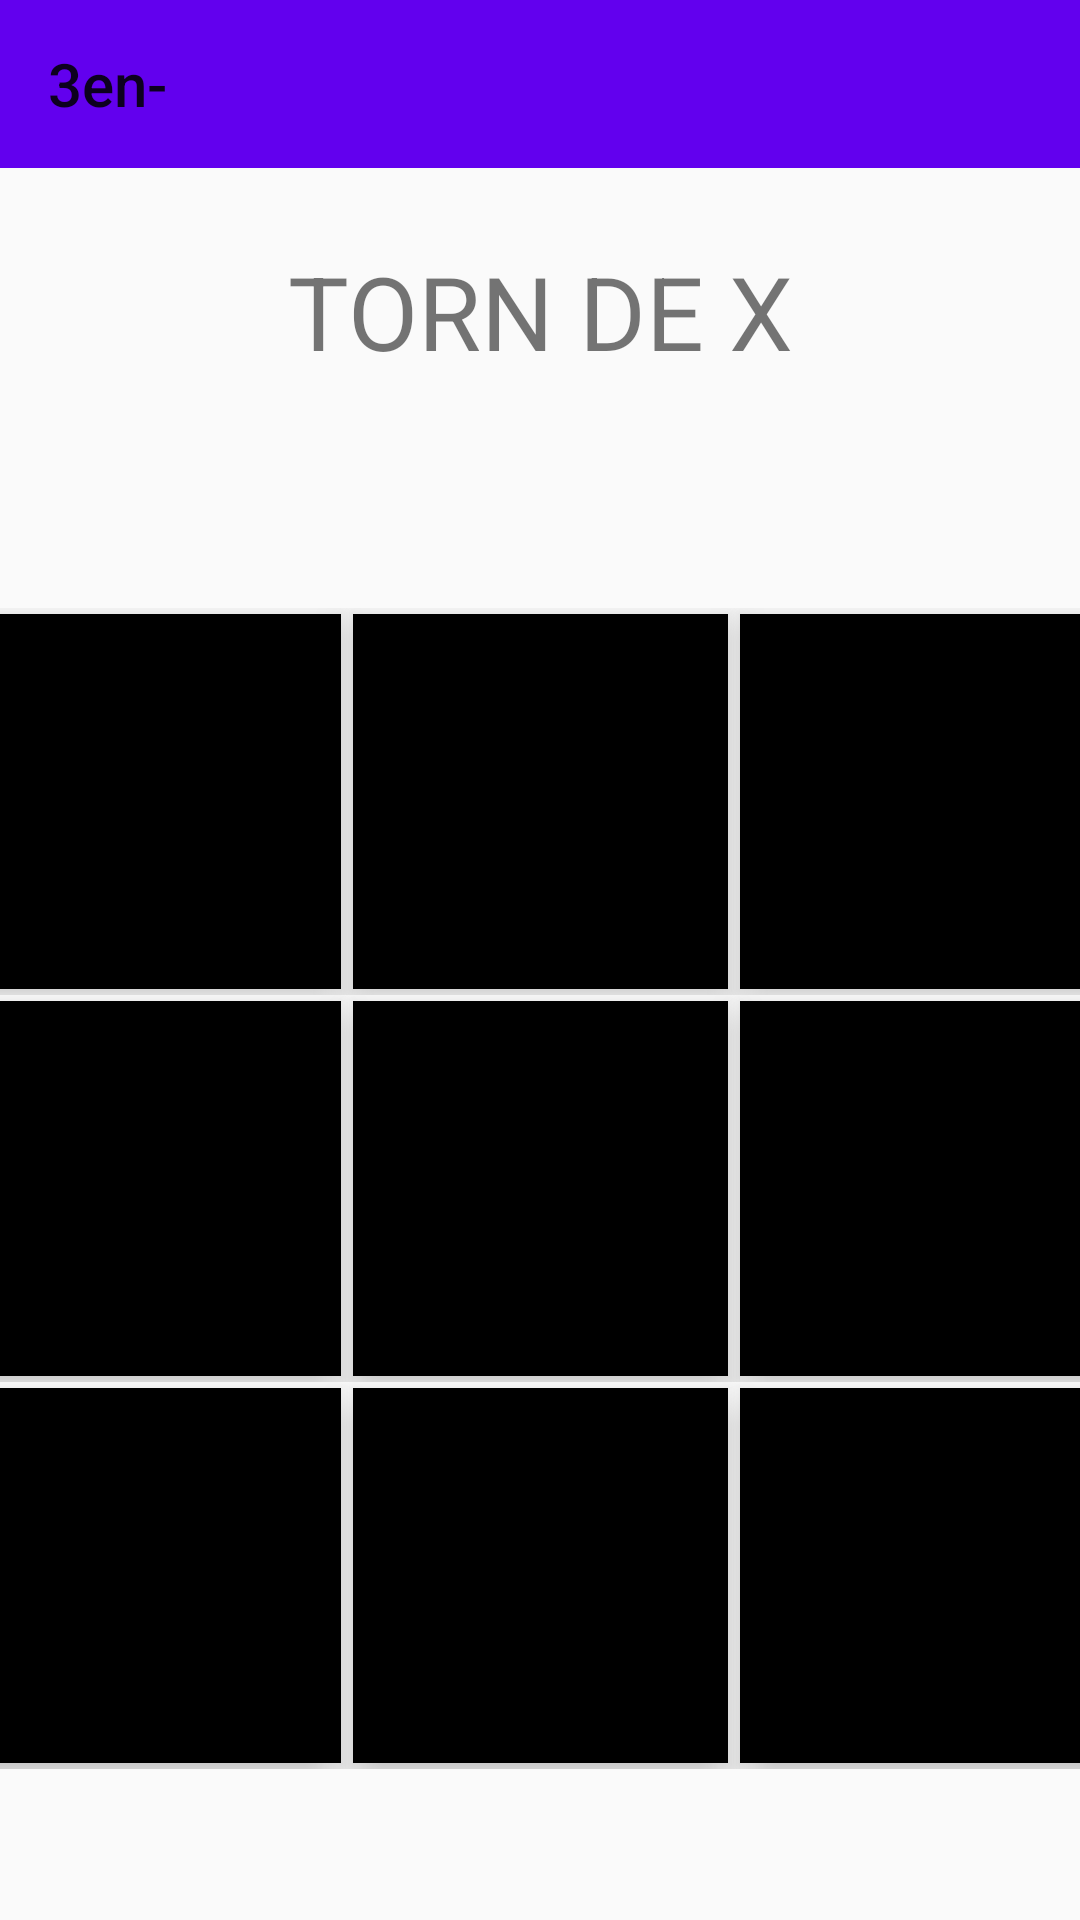

Here is an Android app screen rendered from its layout file. Give the layout XML and the strings, colors and styles it references.
<!-- AndroidManifest.xml: application theme Theme.TicTacToe_Online -->
<!-- res/layout/activity_partida.xml -->
<?xml version="1.0" encoding="utf-8"?>
<androidx.constraintlayout.widget.ConstraintLayout xmlns:android="http://schemas.android.com/apk/res/android"
    xmlns:app="http://schemas.android.com/apk/res-auto"
    xmlns:tools="http://schemas.android.com/tools"
    android:layout_width="match_parent"
    android:layout_height="match_parent"
    tools:context=".controladors.PartidaControlador">

    <androidx.appcompat.widget.Toolbar
        android:id="@+id/toolbar"
        android:layout_width="match_parent"
        android:layout_height="wrap_content"
        android:background="?attr/colorPrimary"
        android:minHeight="?attr/actionBarSize"
        android:theme="?attr/actionBarTheme"
        app:layout_constraintEnd_toEndOf="parent"
        app:layout_constraintStart_toStartOf="parent"
        app:layout_constraintTop_toTopOf="parent"
        app:title="3en-" />

    <TextView
        android:id="@+id/textView3"
        android:layout_width="wrap_content"
        android:layout_height="wrap_content"
        android:layout_marginTop="25dp"
        android:text="TORN DE X"
        android:textSize="34sp"
        app:layout_constraintEnd_toEndOf="parent"
        app:layout_constraintStart_toStartOf="parent"
        app:layout_constraintTop_toBottomOf="@+id/toolbar" />

    <TableLayout
        android:layout_width="wrap_content"
        android:layout_height="wrap_content"
        android:layout_marginTop="50dp"
        android:layout_marginBottom="24dp"
        android:gravity="center"
        app:layout_constraintBottom_toBottomOf="parent"
        app:layout_constraintEnd_toEndOf="parent"
        app:layout_constraintStart_toStartOf="parent"
        app:layout_constraintTop_toBottomOf="@+id/textView3">

        <TableRow
            android:layout_width="match_parent"
            android:layout_height="match_parent"
            android:gravity="center">

            <Button
                android:id="@+id/button3"
                style="@style/Widget.AppCompat.Button.Borderless"
                android:layout_width="125dp"
                android:layout_height="125dp"
                android:layout_margin="2dp"
                android:background="@color/black"
                android:elevation="8dp"
                android:padding="2dp" />

            <Button
                android:id="@+id/button4"
                style="@style/Widget.AppCompat.Button.Borderless"
                android:layout_width="125dp"
                android:layout_height="125dp"
                android:layout_margin="2dp"
                android:background="@color/black"
                android:elevation="8dp"
                android:padding="2dp" />

            <Button
                android:id="@+id/button5"
                style="@style/Widget.AppCompat.Button.Borderless"
                android:layout_width="125dp"
                android:layout_height="125dp"
                android:layout_margin="2dp"
                android:background="@color/black"
                android:elevation="8dp"
                android:padding="2dp" />
        </TableRow>

        <TableRow
            android:layout_width="match_parent"
            android:layout_height="match_parent"
            android:gravity="center">

            <Button
                android:id="@+id/button6"
                style="@style/Widget.AppCompat.Button.Borderless"
                android:layout_width="125dp"
                android:layout_height="125dp"
                android:layout_margin="2dp"
                android:background="@color/black"
                android:elevation="8dp"
                android:padding="2dp" />

            <Button
                android:id="@+id/button7"
                style="@style/Widget.AppCompat.Button.Borderless"
                android:layout_width="125dp"
                android:layout_height="125dp"
                android:layout_margin="2dp"
                android:background="@color/black"
                android:elevation="8dp"
                android:padding="2dp" />

            <Button
                android:id="@+id/button8"
                style="@style/Widget.AppCompat.Button.Borderless"
                android:layout_width="125dp"
                android:layout_height="125dp"
                android:layout_margin="2dp"
                android:background="@color/black"
                android:elevation="8dp"
                android:padding="2dp" />
        </TableRow>

        <TableRow
            android:layout_width="match_parent"
            android:layout_height="match_parent"
            android:gravity="center">

            <Button
                android:id="@+id/button9"
                style="@style/Widget.AppCompat.Button.Borderless"
                android:layout_width="125dp"
                android:layout_height="125dp"
                android:layout_margin="2dp"
                android:background="@color/black"
                android:elevation="8dp"
                android:padding="2dp" />

            <Button
                android:id="@+id/button10"
                style="@style/Widget.AppCompat.Button.Borderless"
                android:layout_width="125dp"
                android:layout_height="125dp"
                android:layout_margin="2dp"
                android:background="@color/black"
                android:elevation="8dp"
                android:padding="2dp" />

            <Button
                android:id="@+id/button11"
                style="@style/Widget.AppCompat.Button.Borderless"
                android:layout_width="125dp"
                android:layout_height="125dp"
                android:layout_margin="2dp"
                android:background="@color/black"
                android:elevation="8dp"
                android:padding="2dp" />
        </TableRow>

    </TableLayout>

</androidx.constraintlayout.widget.ConstraintLayout>
<!-- resources referenced by this layout -->
<resources>
  <color name="black">#000000</color>
  <style name="Theme.TicTacToe_Online" parent="Theme.AppCompat.Light.NoActionBar">
          
          <item name="colorPrimary">@color/purple_500</item>
          <item name="colorPrimaryVariant">@color/purple_700</item>
          <item name="colorOnPrimary">@color/white</item>
          
          <item name="colorSecondary">@color/teal_200</item>
          <item name="colorSecondaryVariant">@color/teal_700</item>
          <item name="colorOnSecondary">@color/black</item>
          
          <item name="android:statusBarColor" tools:targetApi="l">?attr/colorPrimaryVariant</item>
          
      </style>
  <color name="white">#ffffff</color>
  <!-- not gathered from this repository: default colours our renderer supplied (Android Studio template values) -->
  <color name="purple_500">#FF6200EE</color>
  <color name="purple_700">#FF3700B3</color>
  <color name="teal_200">#FF03DAC5</color>
  <color name="teal_700">#FF018786</color>
</resources>
